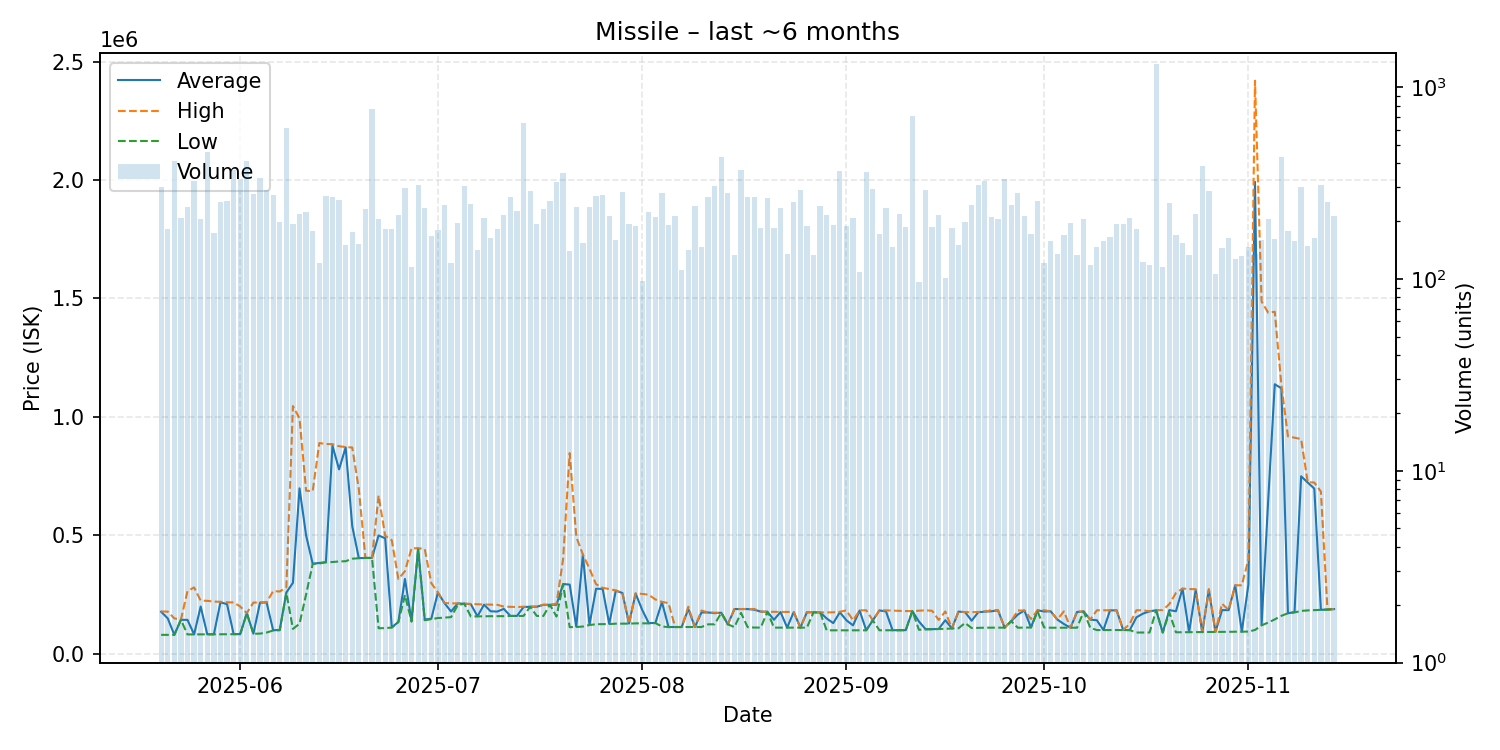

Data behind this chart, as committed beside it:
date, average, highest, lowest, order_count, volume
2025-05-20, 177900, 179000, 80360, 72, 300
2025-05-21, 150000, 178600, 80400, 73, 183
2025-05-22, 80450, 150000, 80450, 117, 410
2025-05-23, 143900, 144900, 143800, 64, 208
2025-05-24, 143700, 265000, 82200, 99, 237
2025-05-25, 82330, 280600, 82290, 122, 323
2025-05-26, 200000, 224800, 82460, 97, 205
2025-05-27, 82570, 224100, 82550, 73, 457
2025-05-28, 82790, 220800, 82780, 84, 174
2025-05-29, 217700, 220000, 82940, 99, 253
2025-05-30, 209900, 217800, 83085, 99, 254
2025-05-31, 83500, 217300, 83180, 130, 369
2025-06-01, 83680, 199900, 83560, 123, 333
2025-06-02, 171900, 172400, 171800, 92, 413
2025-06-03, 85385, 216700, 85100, 111, 278
2025-06-04, 216400, 217300, 85680, 130, 336
2025-06-05, 217400, 217500, 90190, 114, 289
2025-06-06, 99610, 265300, 98880, 102, 273
2025-06-07, 101600, 263400, 99790, 95, 198
2025-06-08, 259100, 281200, 258800, 125, 610
2025-06-09, 300000, 1046000, 105500, 97, 193
2025-06-10, 698700, 993700, 127400, 101, 219
2025-06-11, 499900, 688700, 251200, 103, 224
2025-06-12, 380500, 687000, 380000, 86, 178
2025-06-13, 384100, 889900, 381600, 62, 121
2025-06-14, 387300, 885800, 386700, 99, 269
2025-06-15, 878500, 885200, 387800, 121, 266
2025-06-16, 778900, 876500, 390200, 92, 257
2025-06-17, 871500, 872900, 391200, 83, 150
2025-06-18, 539000, 871200, 401700, 96, 175
2025-06-19, 404300, 695350, 404000, 69, 152
2025-06-20, 404900, 404900, 404900, 80, 232
2025-06-21, 405300, 405400, 405100, 103, 764
2025-06-22, 499800, 668400, 108200, 87, 204
2025-06-23, 488100, 498400, 109000, 76, 183
2025-06-24, 111900, 480000, 111100, 73, 181
2025-06-25, 135100, 316200, 134100, 79, 216
2025-06-26, 316400, 349000, 248000, 89, 297
2025-06-27, 137400, 446000, 136800, 55, 116
2025-06-28, 444600, 445900, 440100, 98, 310
2025-06-29, 145100, 443000, 142100, 120, 234
2025-06-30, 148500, 298700, 146500, 98, 167
2025-07-01, 258900, 259200, 151300, 72, 179
2025-07-02, 214200, 214800, 153400, 96, 244
2025-07-03, 178900, 213400, 155200, 66, 121
2025-07-04, 213100, 213200, 205800, 74, 195
2025-07-05, 211900, 211900, 211800, 92, 306
2025-07-06, 209800, 211100, 157950, 92, 247
2025-07-07, 158600, 209400, 158400, 62, 142
2025-07-08, 207900, 208600, 159000, 84, 207
2025-07-09, 180000, 207900, 159200, 75, 164
2025-07-10, 178650, 207300, 159200, 90, 182
2025-07-11, 190000, 199700, 159400, 74, 216
2025-07-12, 160300, 198900, 160200, 94, 267
2025-07-13, 160400, 197900, 160400, 91, 225
2025-07-14, 197900, 198900, 160400, 109, 648
2025-07-15, 199000, 199000, 199000, 91, 287
2025-07-16, 199000, 200000, 160400, 91, 194
2025-07-17, 207000, 207400, 160000, 97, 231
2025-07-18, 207400, 207400, 207400, 72, 256
... 119 more rows
